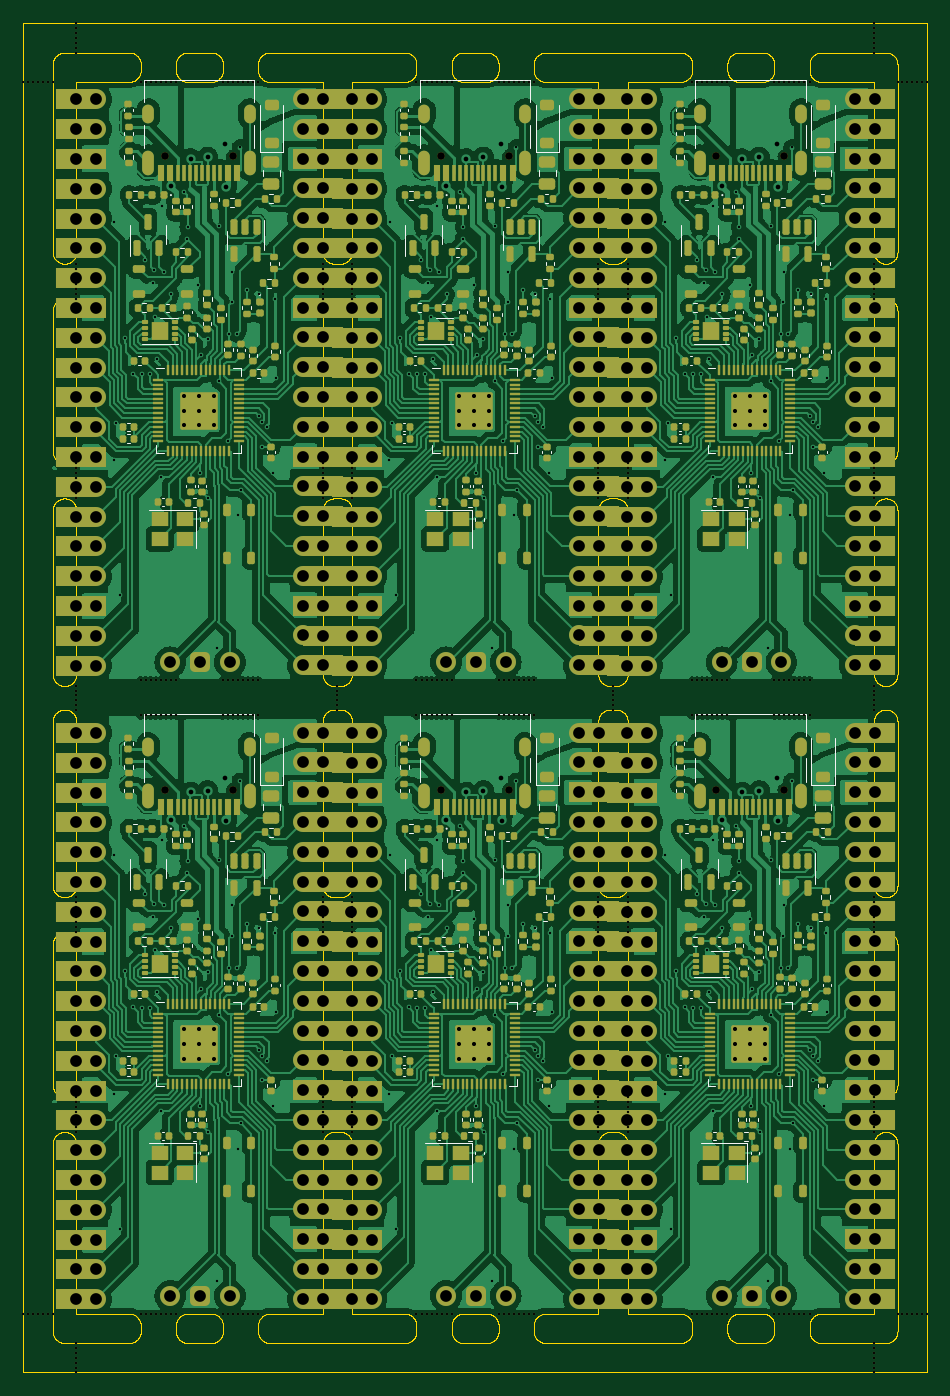
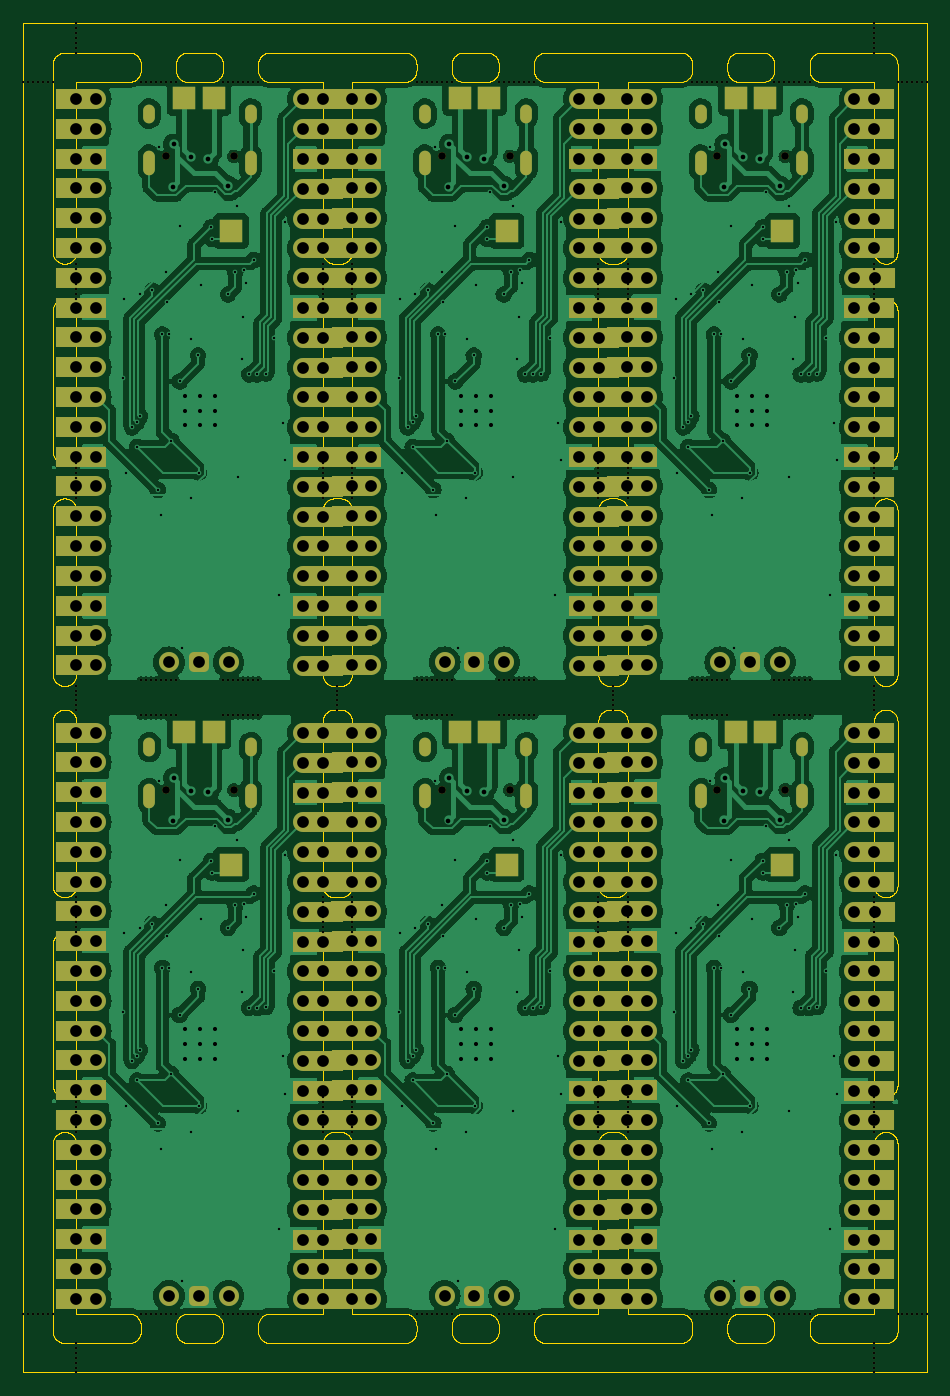
Circuit board: 11 layer files. Board 77.0 x 115.0 mm.
- bottom_copper: panel-B_Cu.gbr (497395 bytes)
- bottom_mask: panel-B_Mask.gbr (43427 bytes)
- paste: panel-B_Paste.gbr (448 bytes)
- bottom_silk: panel-B_Silkscreen.gbr (449 bytes)
- outline: panel-Edge_Cuts.gbr (222490 bytes)
- top_copper: panel-F_Cu.gbr (843038 bytes)
- top_mask: panel-F_Mask.gbr (78943 bytes)
- paste: panel-F_Paste.gbr (37547 bytes)
- top_silk: panel-F_Silkscreen.gbr (33802 bytes)
- drill: panel-NPTH.drl (7904 bytes)
- drill: panel-PTH.drl (15218 bytes)

=== bottom_copper: panel-B_Cu.gbr (497395 bytes, source omitted) ===
=== bottom_mask: panel-B_Mask.gbr (43427 bytes, source omitted) ===
=== paste: panel-B_Paste.gbr ===
%TF.GenerationSoftware,KiCad,Pcbnew,7.0.9*%
%TF.CreationDate,2024-05-10T15:51:33-04:00*%
%TF.ProjectId,panel,70616e65-6c2e-46b6-9963-61645f706362,rev?*%
%TF.SameCoordinates,Original*%
%TF.FileFunction,Paste,Bot*%
%TF.FilePolarity,Positive*%
%FSLAX46Y46*%
G04 Gerber Fmt 4.6, Leading zero omitted, Abs format (unit mm)*
G04 Created by KiCad (PCBNEW 7.0.9) date 2024-05-10 15:51:33*
%MOMM*%
%LPD*%
G01*
G04 APERTURE LIST*
G04 APERTURE END LIST*
M02*

=== bottom_silk: panel-B_Silkscreen.gbr ===
%TF.GenerationSoftware,KiCad,Pcbnew,7.0.9*%
%TF.CreationDate,2024-05-10T15:51:33-04:00*%
%TF.ProjectId,panel,70616e65-6c2e-46b6-9963-61645f706362,rev?*%
%TF.SameCoordinates,Original*%
%TF.FileFunction,Legend,Bot*%
%TF.FilePolarity,Positive*%
%FSLAX46Y46*%
G04 Gerber Fmt 4.6, Leading zero omitted, Abs format (unit mm)*
G04 Created by KiCad (PCBNEW 7.0.9) date 2024-05-10 15:51:33*
%MOMM*%
%LPD*%
G01*
G04 APERTURE LIST*
G04 APERTURE END LIST*
M02*

=== outline: panel-Edge_Cuts.gbr (222490 bytes, source omitted) ===
=== top_copper: panel-F_Cu.gbr (843038 bytes, source omitted) ===
=== top_mask: panel-F_Mask.gbr (78943 bytes, source omitted) ===
=== paste: panel-F_Paste.gbr (37547 bytes, source omitted) ===
=== top_silk: panel-F_Silkscreen.gbr (33802 bytes, source omitted) ===
=== drill: panel-NPTH.drl (7904 bytes, source omitted) ===
=== drill: panel-PTH.drl (15218 bytes, source omitted) ===
